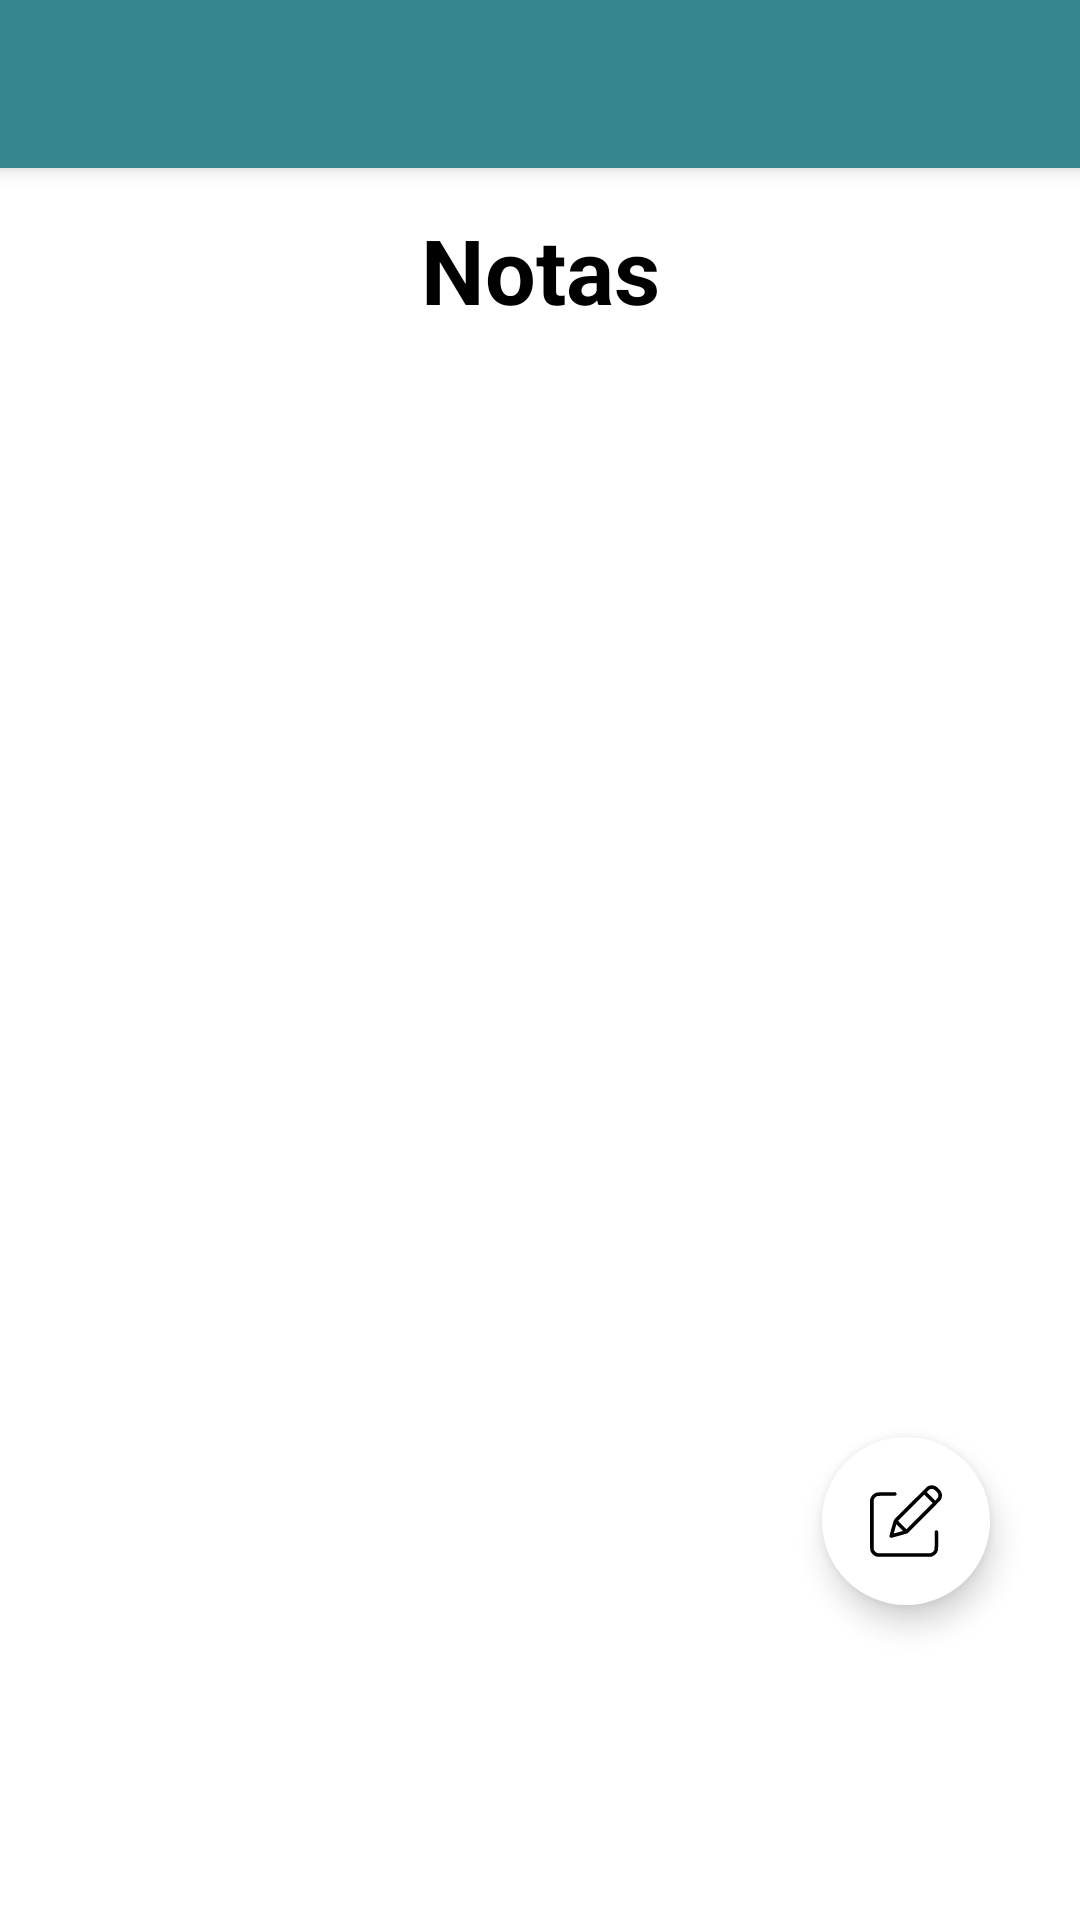

Write the Android layout XML for this screen, with the resource values it uses.
<!-- AndroidManifest.xml: application theme Theme.NavBotDialog -->
<!-- res/layout/fragment_notas.xml -->
<?xml version="1.0" encoding="utf-8"?>
<FrameLayout
    xmlns:android="http://schemas.android.com/apk/res/android"
    xmlns:tools="http://schemas.android.com/tools"
    xmlns:app="http://schemas.android.com/apk/res-auto"
    android:layout_width="match_parent"
    android:layout_height="match_parent"
    android:paddingBottom="50dp"
    tools:context=".Herramientas.Notas.NotasFragment">

    <androidx.appcompat.widget.Toolbar
        android:id="@+id/toolbar_notasfragment"
        android:layout_width="match_parent"
        android:layout_height="?attr/actionBarSize"
        android:background="?attr/colorPrimary"
        android:elevation="4dp"
        android:theme="@style/ThemeOverlay.AppCompat.ActionBar"
        app:popupTheme="@style/ThemeOverlay.AppCompat.Light"
        style="@style/ToolbarWhiteArrow" />

    <LinearLayout
        android:layout_width="wrap_content"
        android:layout_height="match_parent"
        android:paddingTop="55dp"
        android:orientation="vertical">

        <LinearLayout
            android:layout_width="match_parent"
            android:layout_height="70dp"
            android:orientation="vertical">

            <RelativeLayout
                android:layout_width="match_parent"
                android:layout_height="wrap_content">

                <TextView
                    android:layout_width="match_parent"
                    android:layout_height="70dp"
                    android:text="Notas"
                    android:textColor="@color/black"
                    android:textStyle="bold"
                    android:textSize="30dp"
                    android:gravity="center"/>

            </RelativeLayout>

        </LinearLayout>

        <LinearLayout
            android:layout_width="match_parent"
            android:layout_height="match_parent"
            android:orientation="vertical">

            <RelativeLayout
                android:layout_width="match_parent"
                android:layout_height="match_parent">

                <androidx.recyclerview.widget.RecyclerView
                    android:id="@+id/Recycler_home"
                    android:layout_width="match_parent"
                    android:layout_height="wrap_content"
                    android:layout_marginStart="8dp"
                    android:layout_marginEnd="8dp"
                    android:layout_marginBottom="8dp" />

                <com.google.android.material.floatingactionbutton.FloatingActionButton
                    android:id="@+id/fab_add"
                    android:layout_width="wrap_content"
                    android:layout_height="wrap_content"
                    android:layout_alignParentEnd="true"
                    android:layout_alignParentBottom="true"
                    android:layout_marginEnd="30dp"
                    android:backgroundTint="@color/white"
                    android:layout_marginBottom="55dp"
                    app:borderWidth="0dp"
                    android:src="@drawable/edit" />


            </RelativeLayout>

        </LinearLayout>
    </LinearLayout>


</FrameLayout>
<!-- resources referenced by this layout -->
<resources>
  <color name="black">#FF000000</color>
  <color name="white">#FFFFFFFF</color>
  <!-- drawable edit (drawable) -->
  <vector android:height="24dp" android:viewportHeight="512"
      android:viewportWidth="512" android:width="24dp" xmlns:android="http://schemas.android.com/apk/res/android">
      <path android:fillColor="#009688"
          android:pathData="M425.3,4c-7.8,2 -11.4,3.7 -18.3,8.3 -4.4,2.9 -232.3,229.6 -236.1,234.9 -2.1,2.9 -32.9,112.2 -32.9,116.8 0,5.6 6.5,12 12.2,12 4.4,-0 113.8,-30.9 116.6,-32.9 1.5,-1.1 54.3,-53.6 117.4,-116.8 83.7,-83.8 115.7,-116.5 118.7,-121.2 7.4,-11.6 10.5,-27 8.2,-40.7 -0.7,-3.9 -3,-10.5 -5.3,-15.4 -3.6,-7.6 -5.5,-9.9 -18.2,-22.6 -12.7,-12.7 -15,-14.5 -22.6,-18.2 -13.5,-6.5 -26,-7.8 -39.7,-4.2zM454.3,31.2c5.5,2.7 25.8,23.1 28.8,28.8 2,3.8 2.4,6 2.4,14 0,12.1 -1.8,16 -13.2,27.9l-8.2,8.6 -30.3,-30.3 -30.3,-30.3 8.8,-8.4c4.9,-4.6 10.8,-9.3 13.2,-10.5 8.7,-4.2 20.3,-4.1 28.8,0.2zM416,98.5l29.5,29.5 -93.3,93.2 -93.2,93.3 -29.5,-29.5c-16.2,-16.2 -29.5,-29.9 -29.5,-30.5 0,-1.3 184.2,-185.5 185.5,-185.5 0.6,-0 14.3,13.3 30.5,29.5zM233.8,326.9c-3.7,1.2 -64.3,17.9 -64.5,17.8 -0.1,-0.1 3,-11.5 6.8,-25.2 3.8,-13.8 7.9,-28.5 9.1,-32.9l2.1,-7.8 23.8,23.8c13.2,13.2 23.3,24.1 22.7,24.3z" android:strokeColor="#00000000"/>
      <path android:fillColor="#009688"
          android:pathData="M48,53.6c-20.9,5.6 -37,20.6 -44.4,41.4l-3.1,8.5 0,177.5c0,169.3 0.1,177.8 1.8,183.4 3.7,12 7.7,18.7 16.7,27.7 6.3,6.3 10.4,9.5 15.7,12.1 14.6,7.3 0.3,6.9 211.3,6.6l189.5,-0.3 6.7,-2.6c19.7,-7.7 33.6,-21.8 40.1,-40.9 2.2,-6.4 2.2,-7.4 2.5,-71 0.3,-57.9 0.2,-64.8 -1.3,-67.6 -2.1,-4 -6.4,-6.4 -11.4,-6.4 -3.3,-0 -4.9,0.7 -7.9,3.4l-3.7,3.4 -0.5,63.4c-0.5,63.1 -0.5,63.3 -2.8,69 -4.1,10.2 -11.8,17.9 -22,22l-5.7,2.3 -183.4,0.3c-121.1,0.1 -185.3,-0.1 -189,-0.8 -12,-2.2 -22.7,-10.4 -27.7,-21.3l-2.9,-6.2 0,-176 0,-176 2.9,-6.3c3.7,-8 12.2,-16.1 20.3,-19.4l5.8,-2.3 63,-0.5c70.4,-0.6 66.4,-0.1 70,-7.7 2.3,-4.8 1.3,-9.5 -3.1,-13.8l-3.5,-3.5 -64.2,0.1c-53.3,-0 -65.1,0.3 -69.7,1.5z" android:strokeColor="#00000000"/>
  </vector>
  <style name="ToolbarWhiteArrow" parent="Widget.AppCompat.Toolbar">
          <item name="android:textColorSecondary">@android:color/white</item> 
          
      </style>
  <style name="Theme.NavBotDialog" parent="Theme.MaterialComponents.DayNight.NoActionBar">
          
          <item name="colorPrimary">@color/lavanda</item>
          <item name="colorPrimaryVariant">@color/lavanda</item>
          <item name="colorOnPrimary">@color/white</item>
          
          <item name="colorSecondary">@color/teal_200</item>
          <item name="colorSecondaryVariant">@color/teal_700</item>
          <item name="colorOnSecondary">@color/black</item>
          
          <item name="android:statusBarColor">?attr/colorPrimaryVariant</item>
          
  
      </style>
  <color name="lavanda">#368690</color>
  <color name="teal_200">#FF03DAC5</color>
  <color name="teal_700">#FF018786</color>
</resources>
